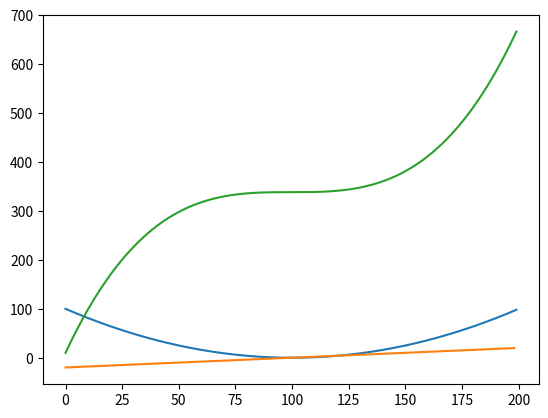

The script that saved this image:
import numpy as np
import matplotlib.pyplot as plt

x_axis = np.arange(-10, 10, 0.1)
y = np.zeros(len(x_axis))
diff = np.zeros(len(y) - 1)
intl = np.zeros(len(y))
count = 0

for x in x_axis:
    y[count] = pow(x, 2)
    count = count + 1

for i in range(len(y) - 1):
    dy = y[i+1] - y[i]
    dx = 0.1

    diff[i] = dy/dx

for i in range(len(y)):
    dx = 0.1

    intl[i] = intl[i-1] + (y[i] * dx)

plt.plot(y)
plt.plot(diff)
plt.plot(intl)
plt.show()